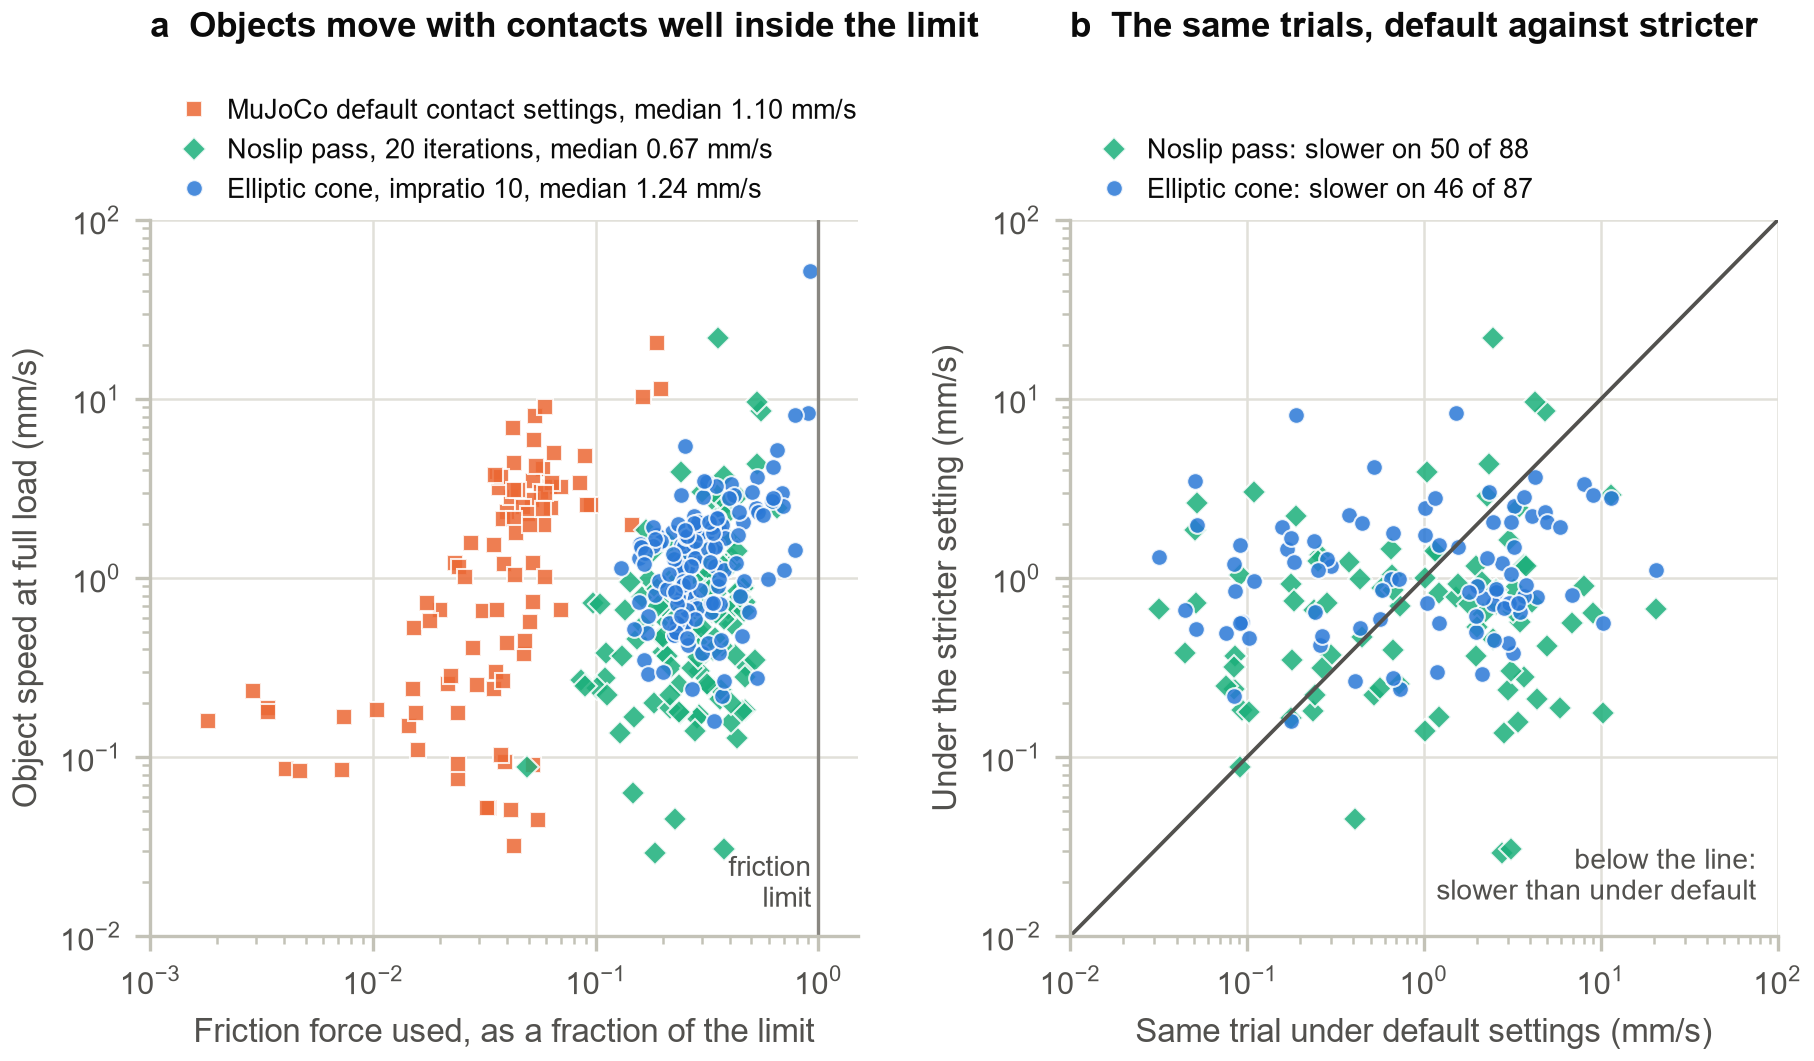

Values plotted in this chart, from the file beside it:
subset, setting, object, seed, friction_used, speed_mm_s, default_speed_mm_s_same_trial, capacity_over_load
all trials in hand, default, Cone, 1000, 0.05228, 1.212, , 29.33
all trials in hand, default, Cone, 1001, 0.00409, 0.0861, , 36.72
all trials in hand, default, Cone, 1002, 0.02174, 0.2574, , 13.88
all trials in hand, default, Cone, 1003, 0.03997, 0.4354, , 15.43
all trials in hand, default, Cone, 1004, 0.05229, 0.0911, , 47.44
all trials in hand, default, Cone, 1005, 0.04298, 0.0319, , 36.22
all trials in hand, default, Cone, 1006, 0.02406, 0.1772, , 20.75
all trials in hand, default, Cone, 1007, 0.03927, 0.0939, , 29.28
all trials in hand, default, Cone, 1008, 0.03577, 0.2999, , 51.5
all trials in hand, default, Cone, 1009, 0.00469, 0.0841, , 22.26
all trials in hand, default, Rectangular prism, 1000, 0.06265, 3.236, , 30.77
all trials in hand, default, Rectangular prism, 1002, 0.05949, 1.02, , 54.07
all trials in hand, default, Rectangular prism, 1004, 0.09489, 2.554, , 41.13
all trials in hand, default, Rectangular prism, 1005, 0.05814, 4.072, , 28.32
all trials in hand, default, Rectangular prism, 1006, 0.05322, 8.077, , 19.53
all trials in hand, default, Cylindrical prism, 1001, 0.1634, 10.3, , 23.97
all trials in hand, default, Cylindrical prism, 1002, 0.05228, 3.479, , 44.14
all trials in hand, default, Cylindrical prism, 1003, 0.05656, 3.046, , 44.48
all trials in hand, default, Cylindrical prism, 1004, 0.07021, 3.231, , 38.56
all trials in hand, default, Cylindrical prism, 1005, 0.08915, 4.83, , 39.81
all trials in hand, default, Cylindrical prism, 1008, 0.05417, 4.253, , 44.49
all trials in hand, default, Cylindrical prism, 1009, 0.03979, 2.347, , 44.16
all trials in hand, default, Capsule, 1000, 0.02344, 1.223, , 37.5
all trials in hand, default, Capsule, 1001, 0.06325, 2.467, , 24.95
all trials in hand, default, Capsule, 1004, 0.06519, 4.983, , 25.69
all trials in hand, default, Capsule, 1005, 0.04166, 2.831, , 40.57
all trials in hand, default, Capsule, 1006, 0.1879, 20.63, , 67.73
all trials in hand, default, Capsule, 1007, 0.1453, 1.98, , 24.61
all trials in hand, default, Capsule, 1008, 0.03837, 2.153, , 45.93
all trials in hand, default, Ellipsoid, 1007, 0.04272, 6.883, , 67.13
all trials in hand, default, Flat disk, 1000, 0.05289, 5.897, , 19.95
all trials in hand, default, Flat disk, 1004, 0.05908, 9.041, , 22.23
all trials in hand, default, Flat disk, 1005, 0.1959, 11.41, , 5.25
all trials in hand, default, Flat disk, 1008, 0.03596, 3.706, , 15.94
all trials in hand, default, Flat disk, 1009, 0.04298, 4.391, , 15.28
all trials in hand, default, Rod, 1000, 0.05168, 2.754, , 42.08
all trials in hand, default, Rod, 1001, 0.01526, 0.5255, , 35.0
all trials in hand, default, Rod, 1002, 0.03699, 3.211, , 29.18
all trials in hand, default, Rod, 1003, 0.04481, 3.098, , 28.6
all trials in hand, default, Rod, 1004, 0.06368, 3.406, , 20.59
all trials in hand, default, Rod, 1005, 0.05952, 2.998, , 29.33
all trials in hand, default, Rod, 1007, 0.03754, 3.7, , 34.28
all trials in hand, default, Rod, 1008, 0.04711, 2.485, , 36.18
all trials in hand, default, Rod, 1009, 0.04959, 2.276, , 15.66
all trials in hand, default, L block, 1000, 0.03323, 0.052, , 101
all trials in hand, default, L block, 1001, 0.04285, 2.146, , 62.09
all trials in hand, default, L block, 1003, 0.05506, 0.0448, , 81.36
all trials in hand, default, L block, 1004, 0.05081, 0.5661, , 18.72
all trials in hand, default, L block, 1005, 0.024, 0.076, , 54.58
all trials in hand, default, L block, 1006, 0.02422, 0.092, , 69.09
all trials in hand, default, L block, 1007, 0.08489, 3.396, , 18.62
all trials in hand, default, L block, 1008, 0.03239, 0.0518, , 111.3
all trials in hand, default, L block, 1009, 0.04752, 0.3756, , 81.66
all trials in hand, default, Dumbbell, 1000, 0.00289, 0.2354, , 22.96
all trials in hand, default, Dumbbell, 1001, 0.00745, 0.1686, , 17.75
all trials in hand, default, Dumbbell, 1002, 0.00183, 0.1589, , 18.83
all trials in hand, default, Dumbbell, 1003, 0.03482, 1.53, , 11.56
all trials in hand, default, Dumbbell, 1004, 0.01448, 0.1501, , 16.25
all trials in hand, default, Dumbbell, 1005, 0.00338, 0.1887, , 20.31
all trials in hand, default, Dumbbell, 1006, 0.0034, 0.1798, , 20.97
... 484 more rows
